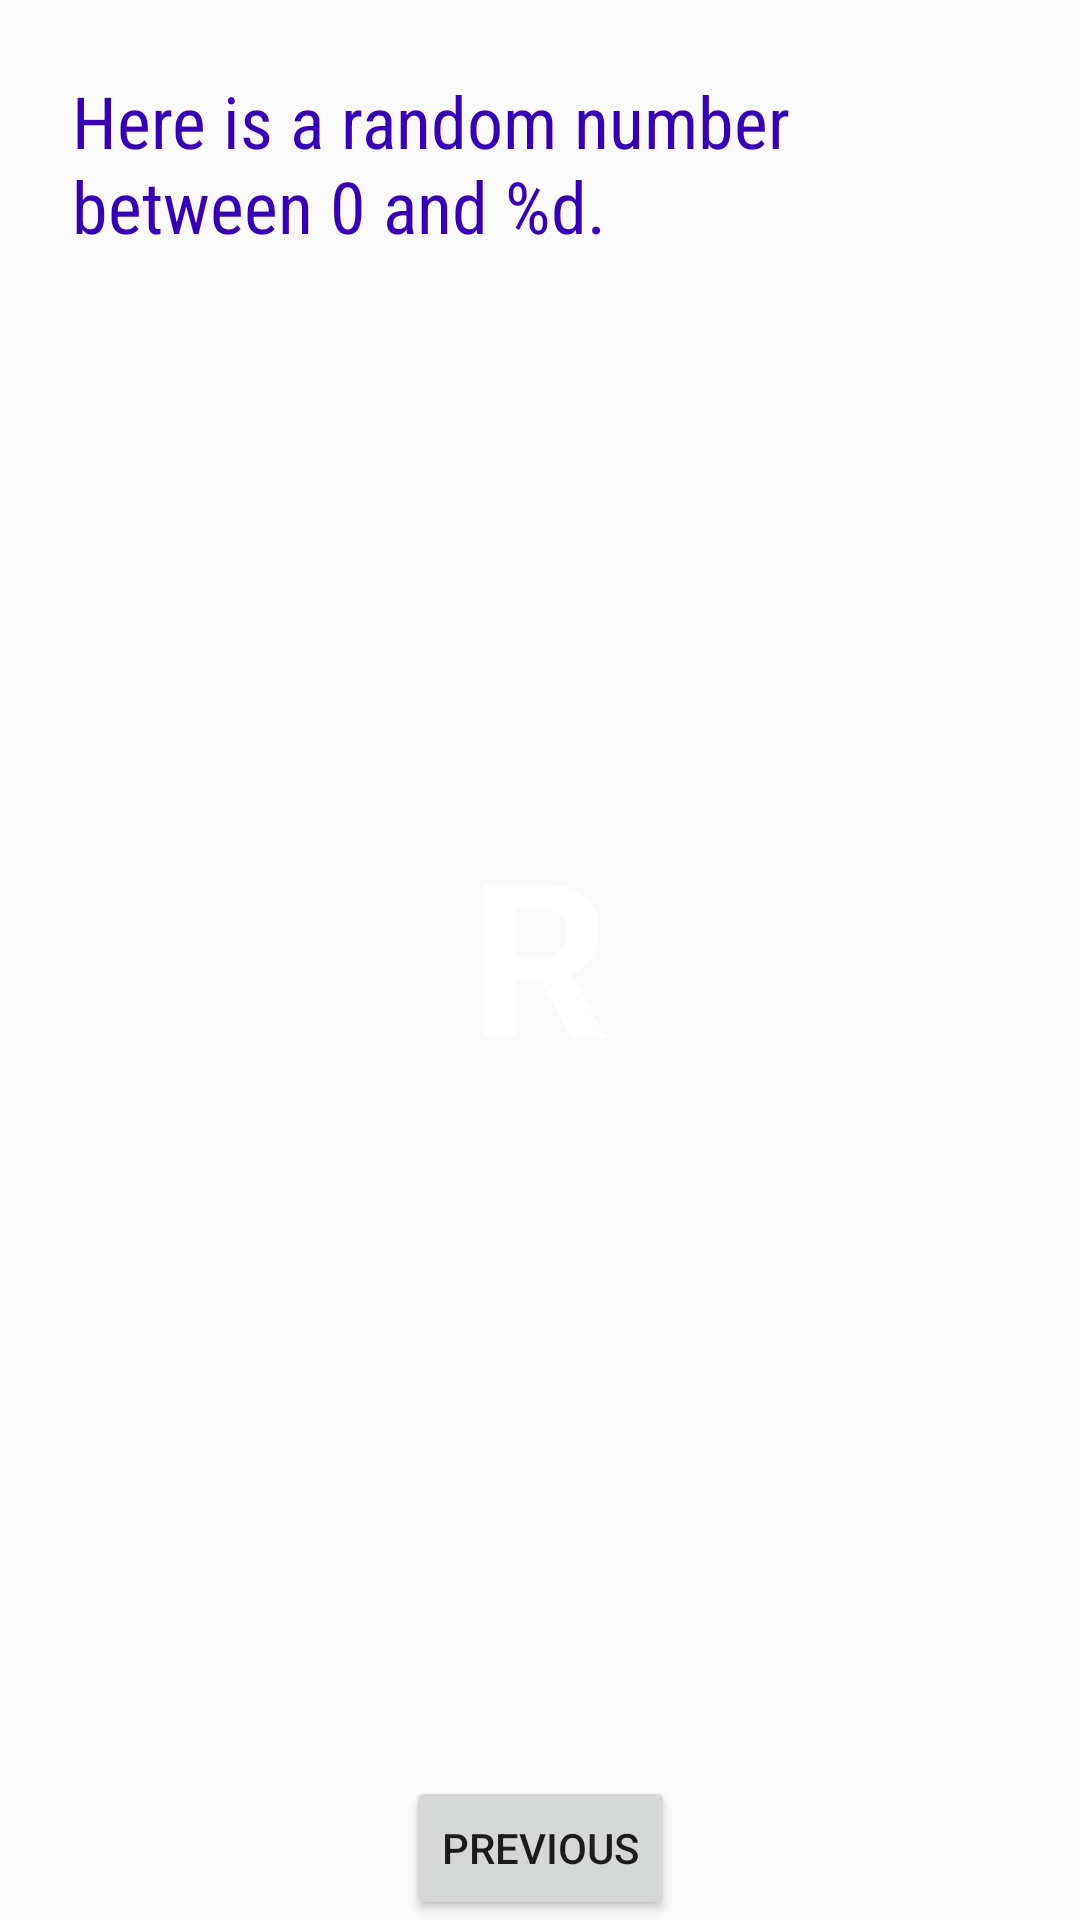

Android layout source for this screen:
<!-- AndroidManifest.xml: application theme Theme.MyApplication2 -->
<!-- res/layout/fragment_second.xml -->
<?xml version="1.0" encoding="utf-8"?>
<androidx.constraintlayout.widget.ConstraintLayout xmlns:android="http://schemas.android.com/apk/res/android"
    xmlns:app="http://schemas.android.com/apk/res-auto"
    xmlns:tools="http://schemas.android.com/tools"
    android:layout_width="match_parent"
    android:layout_height="match_parent"
    tools:context=".SecondFragment"
    android:background="@color/screenBackground2"
    >

    <TextView
        android:id="@+id/textview_header"
        android:layout_width="0dp"
        android:layout_height="wrap_content"
        android:layout_marginStart="24dp"
        android:layout_marginLeft="24dp"
        android:layout_marginTop="24dp"
        android:layout_marginEnd="24dp"
        android:layout_marginRight="24dp"
        android:fontFamily="sans-serif-condensed"
        android:text="@string/random_heading"
        android:textColor="@color/colorPrimaryDark"
        android:textSize="24sp"
        app:layout_constraintEnd_toEndOf="parent"
        app:layout_constraintStart_toStartOf="parent"
        app:layout_constraintTop_toTopOf="parent" />

    <Button
        android:id="@+id/button_second"
        android:layout_width="wrap_content"
        android:layout_height="wrap_content"
        android:text="@string/previous"

        app:layout_constraintBottom_toBottomOf="parent"
        app:layout_constraintEnd_toEndOf="parent"
        app:layout_constraintStart_toStartOf="parent" />

    <TextView
        android:id="@+id/textview_random"
        android:layout_width="wrap_content"
        android:layout_height="wrap_content"
        android:text="@string/r_textview_text"
        android:textColor="@android:color/white"
        android:textSize="72sp"
        android:textStyle="bold"
        app:layout_constraintBottom_toTopOf="@+id/button_second"
        app:layout_constraintEnd_toEndOf="parent"
        app:layout_constraintStart_toStartOf="parent"
        app:layout_constraintTop_toBottomOf="@+id/textview_header"
        app:layout_constraintVertical_bias="0.45"
        />
</androidx.constraintlayout.widget.ConstraintLayout>
<!-- resources referenced by this layout -->
<resources>
  <string name="previous">Previous</string>
  <string name="r_textview_text">R</string>
  <string name="random_heading">Here is a random number between 0 and %d.</string>
  <style name="Theme.MyApplication2" parent="Theme.MaterialComponents.DayNight.DarkActionBar.Bridge" />
  <!-- not gathered from this repository: default colours our renderer supplied (Android Studio template values) -->
  <color name="colorPrimaryDark">#FF3700B3</color>
</resources>
